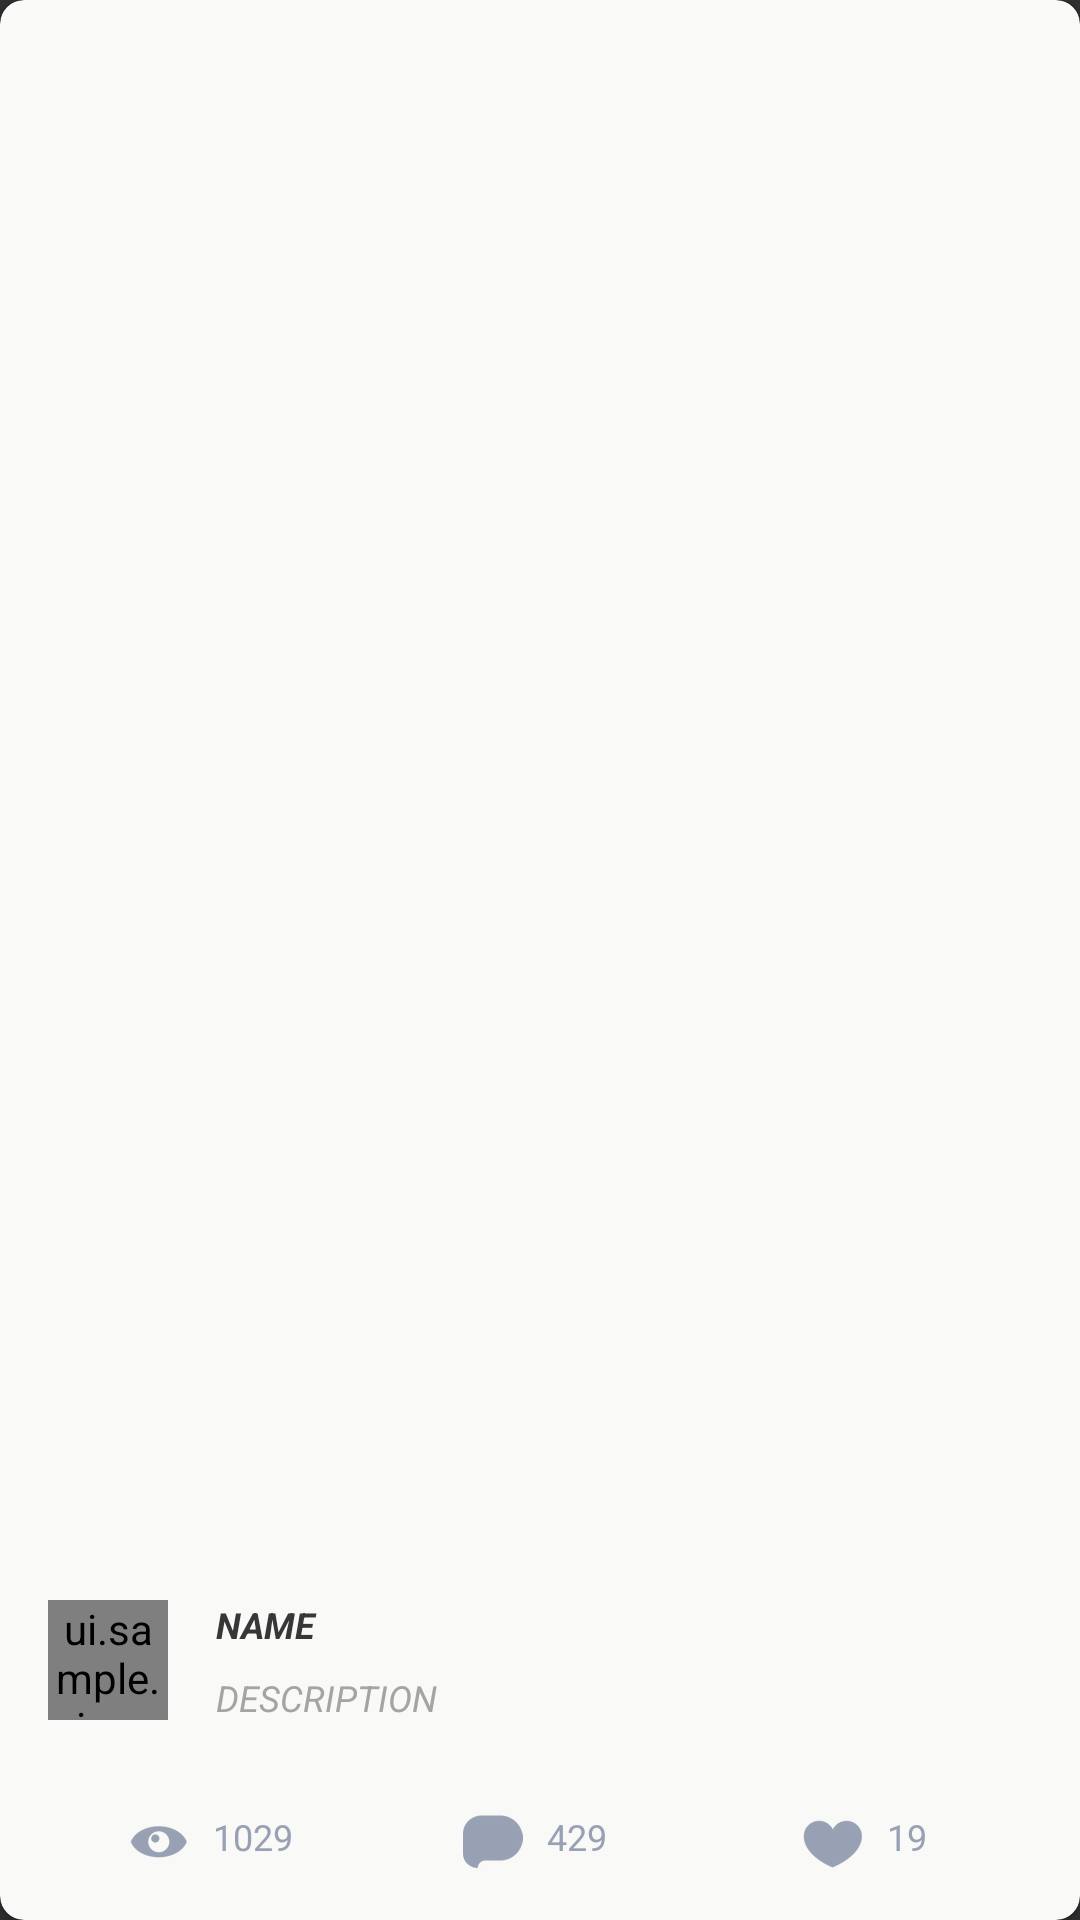

The Android layout XML behind this screen, and the referenced resources:
<!-- AndroidManifest.xml: application theme AppTheme -->
<!-- res/layout/fragment_mock.xml -->
<?xml version="1.0" encoding="utf-8"?>
<android.support.v7.widget.CardView
    android:id="@+id/cardview"
    xmlns:android="http://schemas.android.com/apk/res/android"
    xmlns:app="http://schemas.android.com/apk/res-auto"
    xmlns:tools="http://schemas.android.com/tools"
    android:layout_width="match_parent"
    android:layout_height="match_parent"
    android:layout_margin="@dimen/margin"
    android:elevation="8dp"
    app:cardBackgroundColor="@color/ivory"
    app:cardCornerRadius="@dimen/card_corner_radius">

    <RelativeLayout
        android:layout_width="match_parent"
        android:layout_height="wrap_content"
        android:orientation="vertical">

        <ImageView
            android:id="@+id/imageview_background"
            android:layout_width="match_parent"
            android:layout_height="wrap_content"
            android:layout_above="@+id/layout_profile"
            android:layout_alignParentTop="true"
            android:scaleType="centerCrop"/>

        <TextView
            android:id="@+id/textview_title"
            style="@style/TextStyleTitle"
            android:layout_width="wrap_content"
            android:layout_height="wrap_content"
            android:layout_centerHorizontal="true"
            android:layout_margin="@dimen/margin"
            tools:text="TITLE"/>

        <include
            layout="@layout/layout_profile"
            android:layout_width="match_parent"
            android:layout_height="wrap_content"
            android:layout_alignParentBottom="true"/>

    </RelativeLayout>

</android.support.v7.widget.CardView>
<!-- res/layout/layout_profile.xml (included above) -->
<?xml version="1.0" encoding="utf-8"?>
<android.support.constraint.ConstraintLayout android:id="@+id/layout_profile"
    xmlns:android="http://schemas.android.com/apk/res/android"
    xmlns:app="http://schemas.android.com/apk/res-auto"
    xmlns:tools="http://schemas.android.com/tools"
    android:layout_width="match_parent"
    android:layout_height="wrap_content"
    android:padding="@dimen/margin">

    <ui.sample.ui.custom.CircularImageView
        android:id="@+id/imageview_profile"
        android:layout_width="@dimen/profile_image_width"
        android:layout_height="@dimen/profile_image_width"
        android:scaleType="centerCrop"
        android:transitionName="@string/transition_author_image"
        app:layout_constraintStart_toStartOf="parent"
        app:layout_constraintTop_toTopOf="parent"
        tools:src="@drawable/image_13"/>

    <TextView
        android:id="@+id/textview_name"
        style="@style/TextStyleName"
        android:layout_width="0dp"
        android:layout_height="wrap_content"
        android:layout_marginStart="@dimen/margin"
        android:layout_toEndOf="@id/imageview_profile"
        android:transitionName="@string/transition_author_name"
        app:layout_constraintEnd_toEndOf="parent"
        app:layout_constraintStart_toEndOf="@+id/imageview_profile"
        app:layout_constraintTop_toTopOf="parent"
        tools:text="NAME"/>

    <TextView
        android:id="@+id/textview_description"
        style="@style/TextStyleDescription"
        android:layout_width="0dp"
        android:layout_height="wrap_content"
        android:layout_below="@id/textview_name"
        android:layout_marginStart="@dimen/margin"
        android:layout_marginTop="@dimen/margin_half"
        android:layout_toEndOf="@id/imageview_profile"
        android:minLines="2"
        android:transitionName="@string/transition_description"
        app:layout_constraintEnd_toEndOf="parent"
        app:layout_constraintStart_toEndOf="@+id/imageview_profile"
        app:layout_constraintTop_toBottomOf="@+id/textview_name"
        tools:text="DESCRIPTION"/>

    <TextView
        android:id="@+id/textview_views"
        android:layout_width="wrap_content"
        android:layout_height="wrap_content"
        android:layout_marginTop="@dimen/margin"
        android:drawablePadding="@dimen/margin_half"
        android:drawableStart="@drawable/ic_view"
        android:drawableTint="@color/icons"
        android:textColor="@color/icons"
        android:textSize="12sp"
        android:transitionName="@string/transition_views"
        app:layout_constraintEnd_toStartOf="@+id/guideline_1"
        app:layout_constraintStart_toStartOf="parent"
        app:layout_constraintTop_toBottomOf="@+id/textview_description"
        tools:text="1029"/>

    <TextView
        android:id="@+id/textview_comments"
        android:layout_width="wrap_content"
        android:layout_height="wrap_content"
        android:layout_marginTop="@dimen/margin"
        android:drawablePadding="@dimen/margin_half"
        android:drawableStart="@drawable/ic_comment"
        android:drawableTint="@color/icons"
        android:textColor="@color/icons"
        android:textSize="12sp"
        android:transitionName="@string/transition_comments"
        app:layout_constraintEnd_toStartOf="@+id/guideline_2"
        app:layout_constraintStart_toStartOf="@+id/guideline_1"
        app:layout_constraintTop_toBottomOf="@+id/textview_description"
        tools:text="429"/>

    <TextView
        android:id="@+id/textview_likes"
        android:layout_width="wrap_content"
        android:layout_height="wrap_content"
        android:layout_marginTop="@dimen/margin"
        android:drawablePadding="@dimen/margin_half"
        android:drawableStart="@drawable/ic_heart"
        android:drawableTint="@color/icons"
        android:textColor="@color/icons"
        android:textSize="12sp"
        android:transitionName="@string/transition_likes"
        app:layout_constraintEnd_toEndOf="parent"
        app:layout_constraintStart_toStartOf="@+id/guideline_2"
        app:layout_constraintTop_toBottomOf="@+id/textview_description"
        tools:text="19"/>

    <android.support.constraint.Guideline
        android:id="@+id/guideline_1"
        android:layout_width="wrap_content"
        android:layout_height="wrap_content"
        android:orientation="vertical"
        app:layout_constraintGuide_percent="0.33"/>

    <android.support.constraint.Guideline
        android:id="@+id/guideline_2"
        android:layout_width="wrap_content"
        android:layout_height="wrap_content"
        android:orientation="vertical"
        app:layout_constraintGuide_percent="0.66"/>

</android.support.constraint.ConstraintLayout>
<!-- resources referenced by this layout -->
<resources>
  <color name="icons">#98a1b3</color>
  <color name="ivory">#F9F9F7</color>
  <dimen name="card_corner_radius">8dp</dimen>
  <dimen name="margin">16dp</dimen>
  <dimen name="margin_half">8dp</dimen>
  <dimen name="profile_image_width">40dp</dimen>
  <!-- drawable ic_comment: png bitmap (drawable-hdpi, 535 bytes) -->
  <!-- drawable ic_heart: png bitmap (drawable-hdpi, 773 bytes) -->
  <!-- drawable ic_view: png bitmap (drawable-hdpi, 827 bytes) -->
  <!-- drawable image_13: png bitmap (drawable-hdpi, 76183 bytes) -->
  <string name="transition_author_image">author_image</string>
  <string name="transition_author_name">author_name</string>
  <string name="transition_comments">comments</string>
  <string name="transition_description">description</string>
  <string name="transition_likes">likes</string>
  <string name="transition_views">views</string>
  <style name="TextStyleDescription" parent="TextStyleName">
          <item name="android:textColor">@color/foggy_grey</item>
          <item name="android:textStyle">italic</item>
      </style>
  <style name="TextStyleName">
          <item name="android:textColor">@color/eclipse</item>
          <item name="android:textStyle">bold|italic</item>
          <item name="android:textSize">12sp</item>
      </style>
  <style name="TextStyleTitle">
          <item name="android:textColor">@color/ivory</item>
          <item name="android:textStyle">normal</item>
          <item name="android:textSize">28sp</item>
          <item name="android:textAllCaps">true</item>
          <item name="android:letterSpacing">0.05</item>
      </style>
  <style name="AppTheme" parent="Theme.AppCompat.NoActionBar">
          
          <item name="colorPrimary">@color/color_primary</item>
          <item name="colorPrimaryDark">@color/color_primary_dark</item>
          <item name="colorAccent">@color/color_accent</item>
      </style>
  <color name="foggy_grey">#A4A4A3</color>
  <color name="eclipse">#383737</color>
  <color name="color_primary">#3F51B5</color>
  <color name="color_primary_dark">#000000</color>
  <color name="color_accent">#FF4081</color>
</resources>
